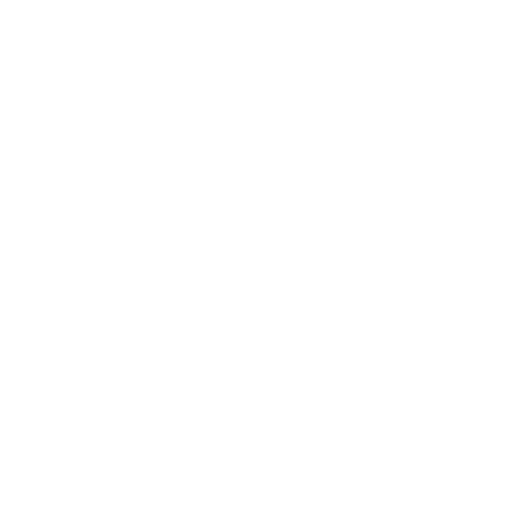
t = 0.00 s
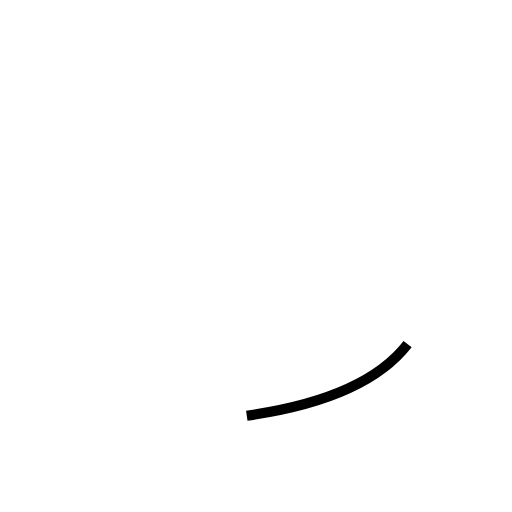
t = 0.53 s
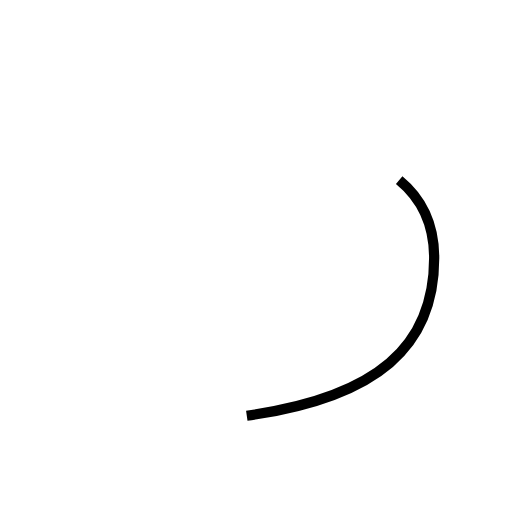
t = 1.06 s
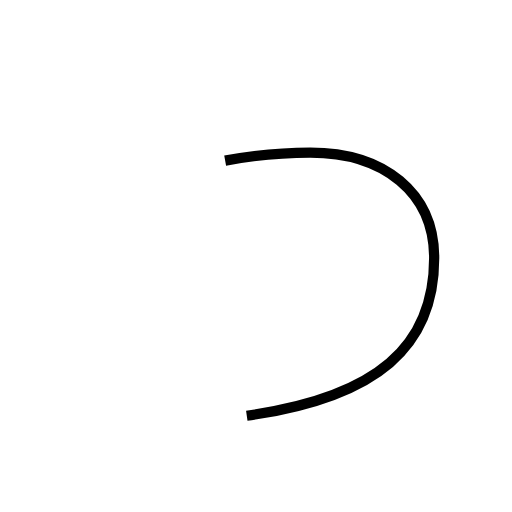
t = 1.59 s
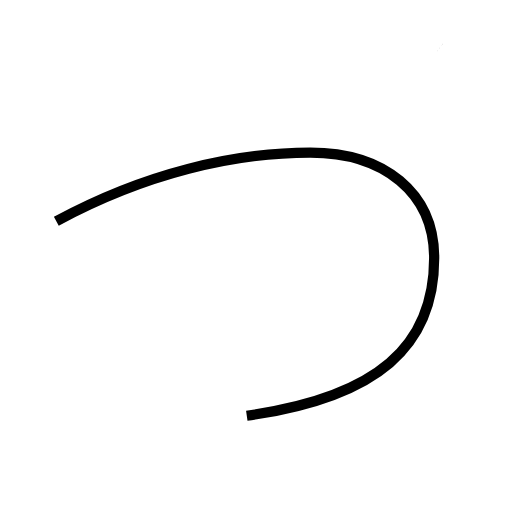
t = 2.11 s
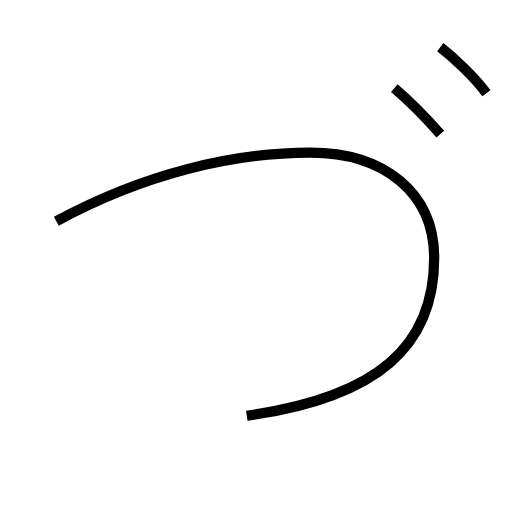
t = 2.50 s

The animated SVG that drew these frames (rendered in a browser with its animation timeline set to each time). Animation: 3 SMIL elements (animate=3); one cycle of 2.50 s.

<?xml version='1.0' encoding='utf-8'?>
<svg viewBox="0.0 -6.0 50.0 50.0" version="1.1" xmlns="http://www.w3.org/2000/svg"><rect x="-1000" y="-1000" width="2000" height="2000" stroke="white" fill="white" /><g style="fill:none;stroke:#000000;stroke-width:1"><path d="M 24.1 -3.4 C 36.9 -5.2 42.4 -10.2 42.4 -18.8 C 42.4 -25.2 37.5 -29.1 30.3 -29.1 C 22.9 -29.1 14.2 -27.1 5.5 -22.4 " transform="translate(0.0 38.0)" stroke-dasharray="70.43018464859715" stroke-dashoffset="70.43018464859715"><animate attributeName="stroke-dashoffset" from="70.43018464859715" to="0" dur="2.1129055394579144s" begin="0s; anim_end.end" fill="freeze" id="anim0" /></path><path d="M 43.0 -39.4 C 44.4 -38.3 46.4 -36.4 47.5 -34.9 " transform="translate(0.0 38.0)" stroke-dasharray="6.379492153847755" stroke-dashoffset="6.379492153847755"><animate attributeName="stroke-dashoffset" from="6.379492153847755" to="0" dur="0.19138476461543263s" begin="anim0.end" fill="freeze" id="anim1" /></path><path d="M 43.0 -30.9 C 41.6 -32.5 39.9 -34.2 38.5 -35.4" transform="translate(0.0 38.0)" stroke-dasharray="6.368818310966784" stroke-dashoffset="6.368818310966784"><animate attributeName="stroke-dashoffset" from="6.368818310966784" to="0" dur="0.19106454932900352s" begin="anim1.end" fill="freeze" id="anim_end" /></path></g></svg>
